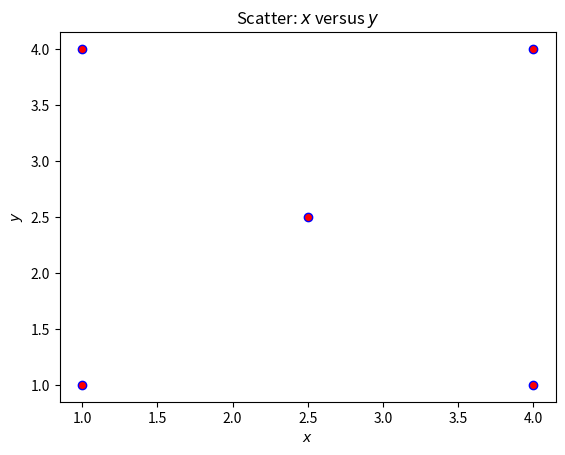

This figure's Python source:
import numpy as np
import matplotlib.pyplot as plt

from scipy import stats
x = [1,1,4,4]
y = [1,4,1,4]
np.average
print(np.mean(x))
x.append(np.mean(x))
y.append(np.mean(y))

data = np.column_stack((x, y))

fig, (ax1) = plt.subplots(
    nrows=1
)

ax1.scatter(x=x, y=y, marker='o', c='r', edgecolor='b')
ax1.set_title('Scatter: $x$ versus $y$')
ax1.set_xlabel('$x$')
ax1.set_ylabel('$y$')




plt.show()